Photos from the image-classification dataset "generated" in the GitHub repository ZingaRene/Optimized-PGGAN-Based-Approach-for-Data-Augmentation-in-Medical-Images. Its 4 classes are: atelectasis, cardiomegaly, effusion, pneumonia.

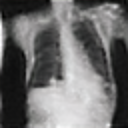
Label: atelectasis

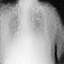
Label: cardiomegaly

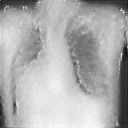
Label: cardiomegaly

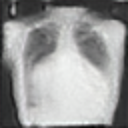
Label: effusion

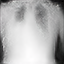
Label: pneumonia

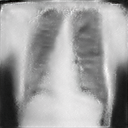
Label: cardiomegaly
